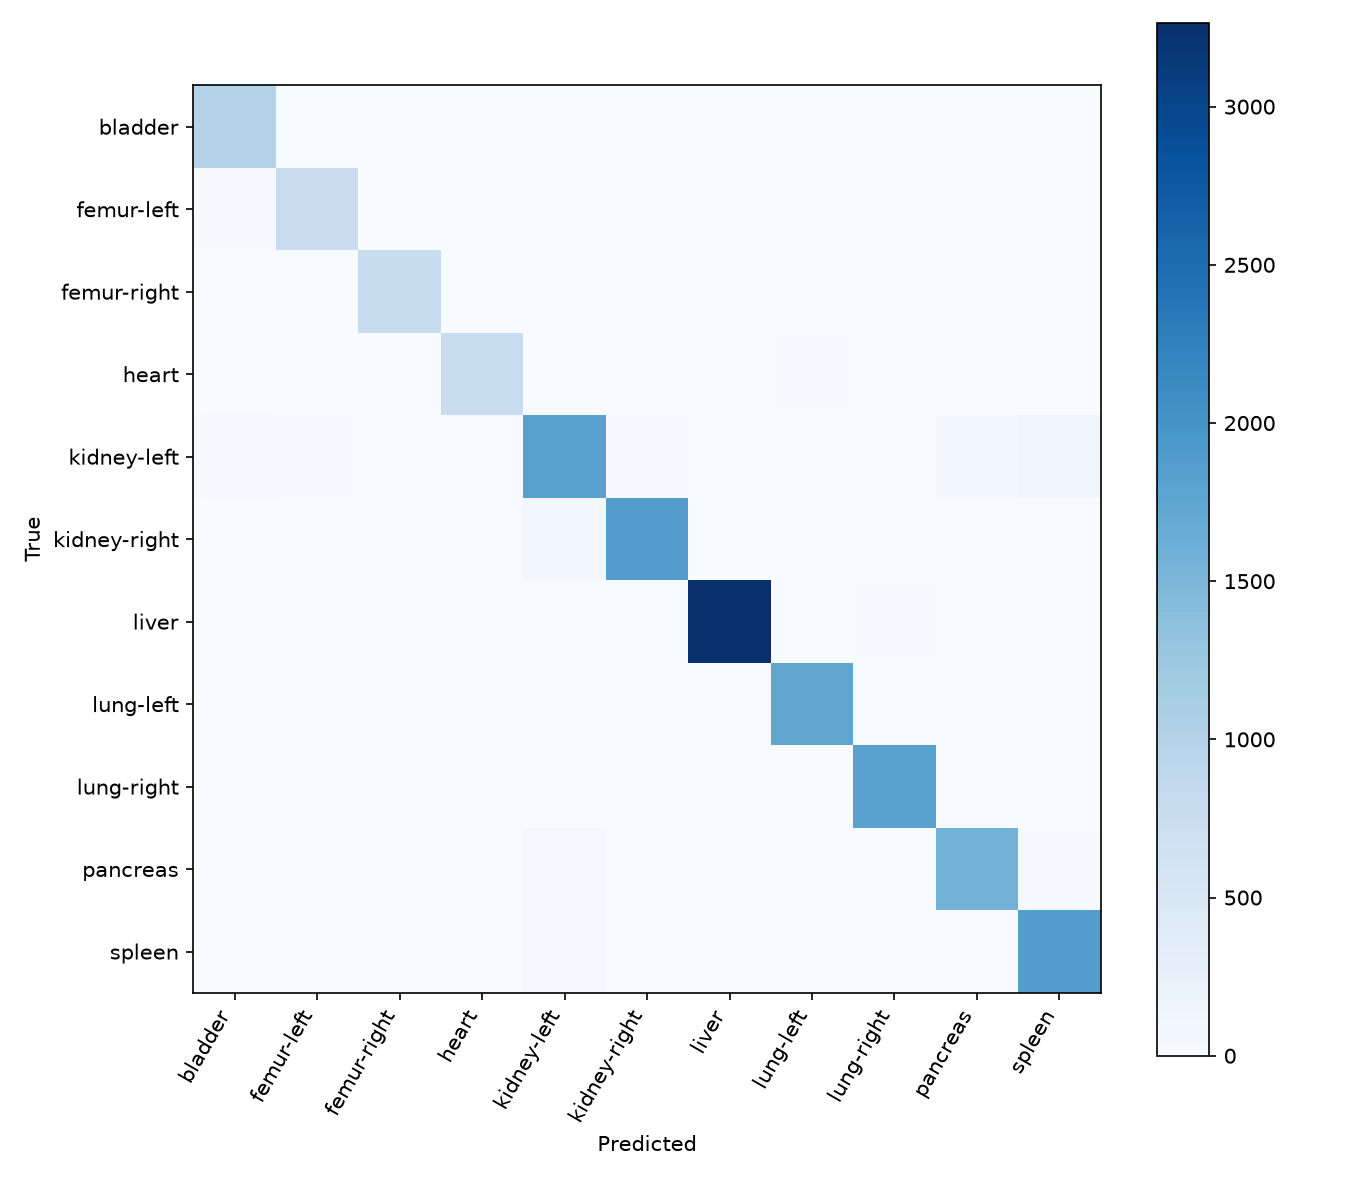

Values plotted in this chart, from the file beside it:
true_class, bladder, femur-left, femur-right, heart, kidney-left, kidney-right, liver, lung-left, lung-right, pancreas, spleen
bladder, 1007, 3, 1, 0, 6, 10, 0, 0, 0, 9, 0
femur-left, 16, 740, 9, 0, 11, 3, 0, 0, 0, 5, 0
femur-right, 1, 1, 775, 0, 0, 11, 2, 0, 0, 3, 0
heart, 0, 0, 0, 753, 2, 0, 0, 19, 0, 1, 10
kidney-left, 29, 14, 0, 0, 1821, 16, 1, 0, 0, 60, 123
kidney-right, 9, 0, 8, 0, 83, 1856, 2, 0, 0, 3, 4
liver, 0, 0, 0, 0, 0, 0, 3266, 0, 19, 0, 0
lung-left, 0, 0, 0, 0, 0, 0, 0, 1747, 0, 0, 0
lung-right, 0, 0, 0, 0, 0, 2, 9, 0, 1802, 0, 0
pancreas, 5, 0, 0, 0, 32, 0, 4, 0, 0, 1563, 18
spleen, 1, 0, 0, 0, 30, 0, 0, 1, 0, 1, 1851
